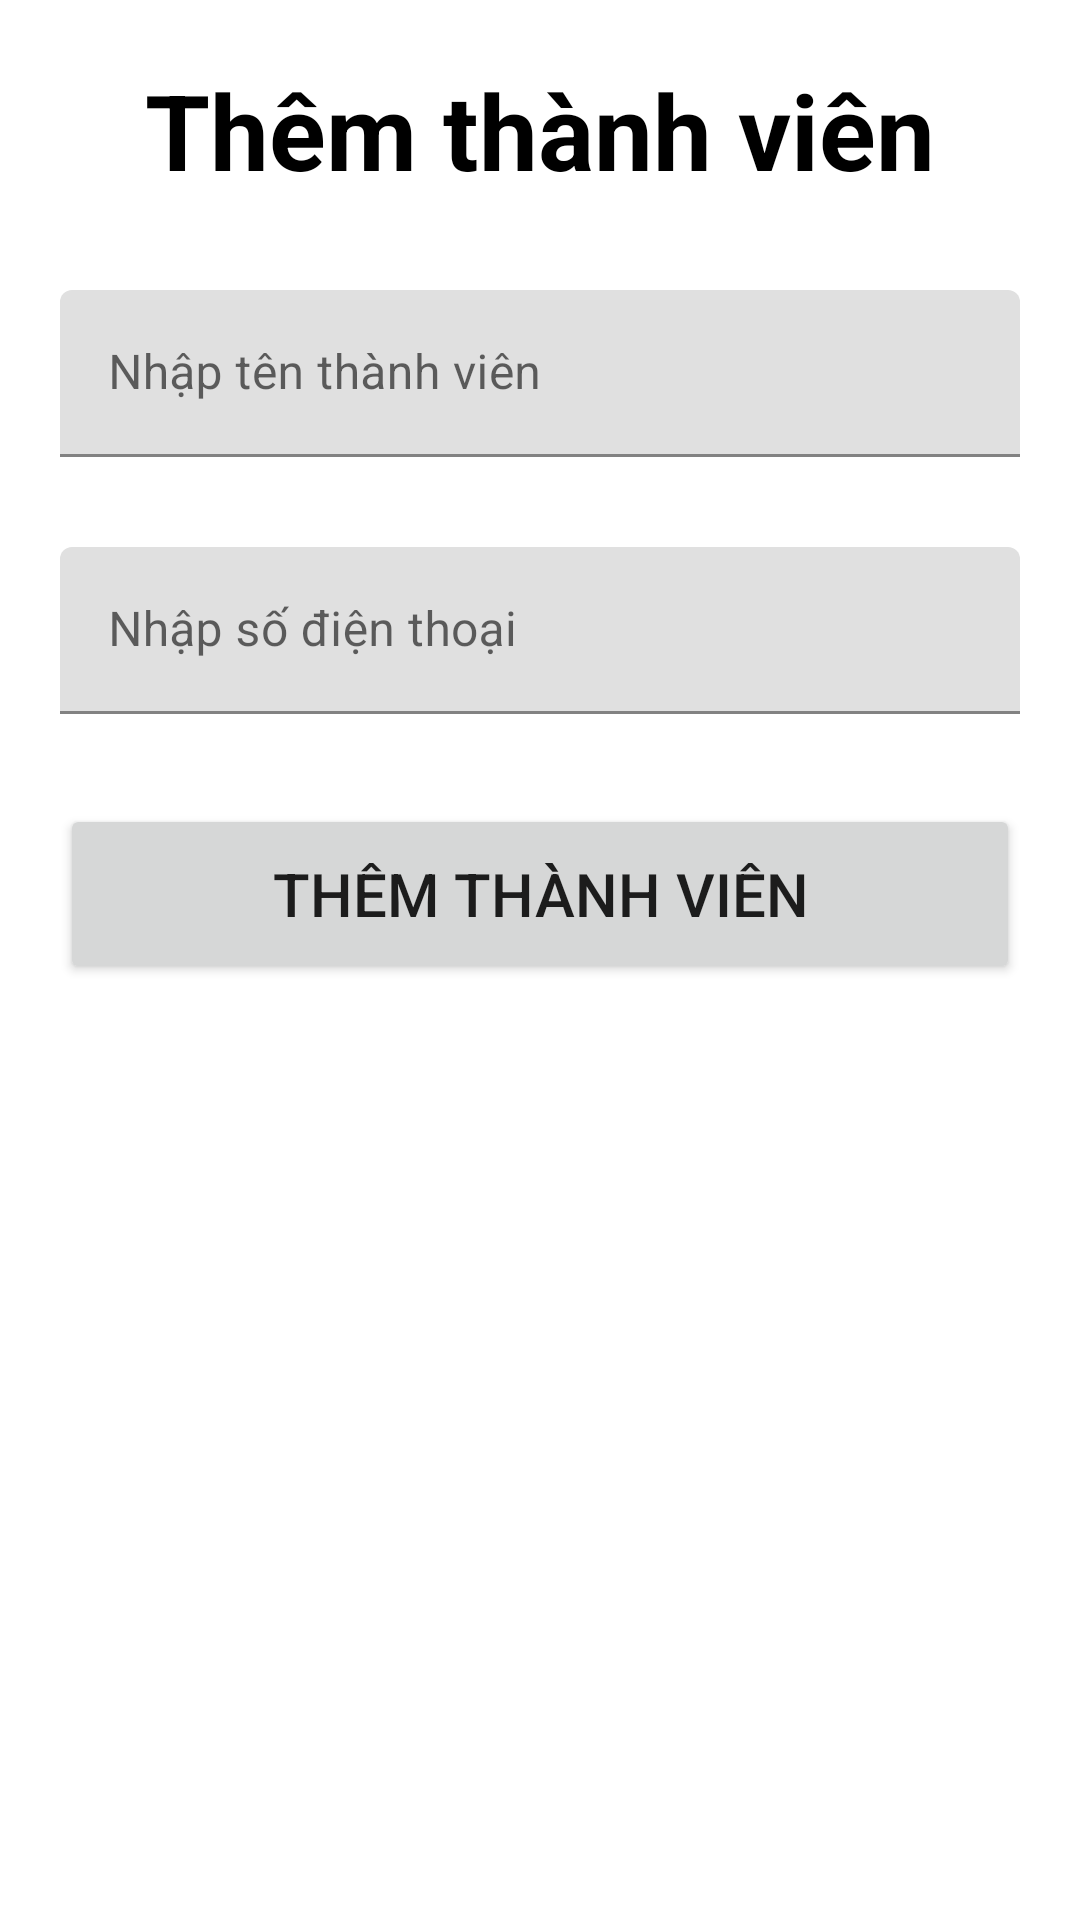

Android layout source for this screen:
<!-- AndroidManifest.xml: application theme Theme.AppAgile -->
<!-- res/layout/dialog_adduser.xml -->
<?xml version="1.0" encoding="utf-8"?>
<RelativeLayout xmlns:android="http://schemas.android.com/apk/res/android"
    android:layout_width="match_parent"
    android:layout_height="match_parent"
    android:padding="20dp"
    >

    <TextView
        android:id="@+id/textAddUser_1"
        android:layout_width="wrap_content"
        android:layout_height="wrap_content"
        android:layout_centerHorizontal="true"
        android:text="Thêm thành viên"
        android:textSize="35sp"
        android:textStyle="bold"
        android:textColor="@color/black"
        />

    <com.google.android.material.textfield.TextInputLayout
        android:id="@+id/editText_nameTv"
        android:layout_width="match_parent"
        android:layout_height="wrap_content"
        android:layout_below="@id/textAddUser_1"
        android:layout_marginTop="30dp"
        android:hint="Nhập tên thành viên"
        >

        <com.google.android.material.textfield.TextInputEditText
            android:layout_width="match_parent"
            android:layout_height="wrap_content"
            />

    </com.google.android.material.textfield.TextInputLayout>


    <com.google.android.material.textfield.TextInputLayout
        android:id="@+id/editText_SdtTv"
        android:layout_width="match_parent"
        android:layout_height="wrap_content"
        android:layout_below="@id/editText_nameTv"
        android:layout_marginTop="30dp"
        android:hint="Nhập số điện thoại"
        >

        <com.google.android.material.textfield.TextInputEditText
            android:layout_width="match_parent"
            android:layout_height="wrap_content"

            />

    </com.google.android.material.textfield.TextInputLayout>

    <Button
        android:id="@+id/btn_addUser"
        android:layout_width="match_parent"
        android:layout_height="60dp"
        android:textSize="20sp"
        android:text="Thêm thành viên"
        android:layout_marginTop="30dp"
        android:layout_below="@id/editText_SdtTv"
        />
</RelativeLayout>
<!-- resources referenced by this layout -->
<resources>
  <style name="Theme.AppAgile" parent="Theme.MaterialComponents.DayNight.NoActionBar">
          
          <item name="colorPrimary">@color/purple_500</item>
          <item name="colorPrimaryVariant">@color/purple_700</item>
          <item name="colorOnPrimary">@color/white</item>
          
          <item name="colorSecondary">@color/teal_200</item>
          <item name="colorSecondaryVariant">@color/teal_700</item>
          <item name="colorOnSecondary">@color/black</item>
          
          <item name="android:statusBarColor">?attr/colorPrimaryVariant</item>
          
      </style>
  <!-- not gathered from this repository: default colours our renderer supplied (Android Studio template values) -->
  <color name="purple_500">#FF6200EE</color>
  <color name="purple_700">#FF3700B3</color>
  <color name="teal_200">#FF03DAC5</color>
  <color name="teal_700">#FF018786</color>
  <color name="black">#FF000000</color>
  <color name="white">#FFFFFFFF</color>
</resources>
